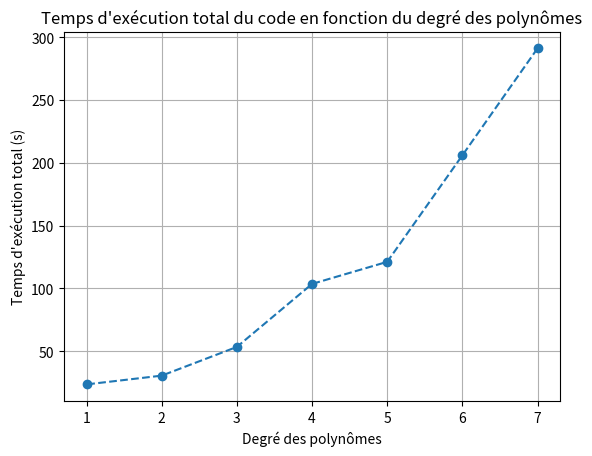

The matplotlib source for this figure: (Note: this script raises an exception after producing the figure.)
import numpy as np
import matplotlib.pyplot as plt

data = np.array([
    [7, 2211, 228480, 291.24,   0.128446, 0.176346],
    [6, 2123, 253344, 206.039,  0.0954487, 0.284039],
    [5, 1719, 251328, 121.175,  0.0704912, 0.430391],
    [4, 1833, 258300, 103.59,   0.0565022, 0.649805],
    [3, 1238, 256880, 53.4068,  0.0431394, 1.1016],
    [2, 877,  242640, 30.5197,  0.0347999, 1.98713],
    [1, 580,  244288, 23.5373,  0.0405813, 3.52152]
])

plot_GFLOPs = 0
plot_Tmoy = 0
plot_Ttot = 1



mesh = data[:,0]
Nsteps = data[:,1]
DOF    = data[:,2]
Ttot   = data[:,3]
Tmoy   = data[:,4]
GFLP   = data[:,5]

## Plot des GFLOP/s en fonction du degré des polynômes
if plot_GFLOPs:
    # Version anglaise
    fig = plt.figure()
    plt.plot(mesh, GFLP, "--o" )
    plt.title("Computational Performance as a function of the Polynomial Degree")
    plt.xlabel("Polynomial Degree")
    plt.ylabel("Computational Performance (GFLOP/s)")
    plt.grid()
    plt.show()


    # Version française
    fig = plt.figure()
    plt.plot(mesh, GFLP, "--o" )
    plt.title("Performance Arithmétique en fonction du Degré des Polynômes")
    plt.xlabel("Degré des polynômes")
    plt.ylabel("Performance Arithmétique (GFLOP/s)")
    plt.grid()
    plt.savefig("D:/valen/Documents/Projects/python/Projet_SIM3_Graphes/perf1_GFLOP_fr.pdf")
    plt.show()


## Plot du temps d'exécution moyen par itération en fonction du degré des polynômes
if plot_Tmoy:
    # Version française
    fig = plt.figure()
    plt.plot(mesh, Tmoy, "--o" )
    plt.title("Temps d'exécution moyen par itération en fonction du degré des polynômes")
    plt.xlabel("Degré des polynômes")
    plt.ylabel("Temps d'exécution moyen par itération (s)")
    plt.grid()
    plt.savefig("D:/valen/Documents/Projects/python/Projet_SIM3_Graphes/perf1_tempsmoy_fr.pdf")
    plt.show()


if plot_Ttot:
    # Version française
    fig = plt.figure()
    plt.plot(mesh, Ttot, "--o")
    plt.title("Temps d'exécution total du code en fonction du degré des polynômes")
    plt.xlabel("Degré des polynômes")
    plt.ylabel("Temps d'exécution total (s)")
    plt.grid()
    plt.savefig("D:/valen/Documents/Projects/python/Projet_SIM3_Graphes/perf1_tempstot_fr.pdf")
    plt.show()